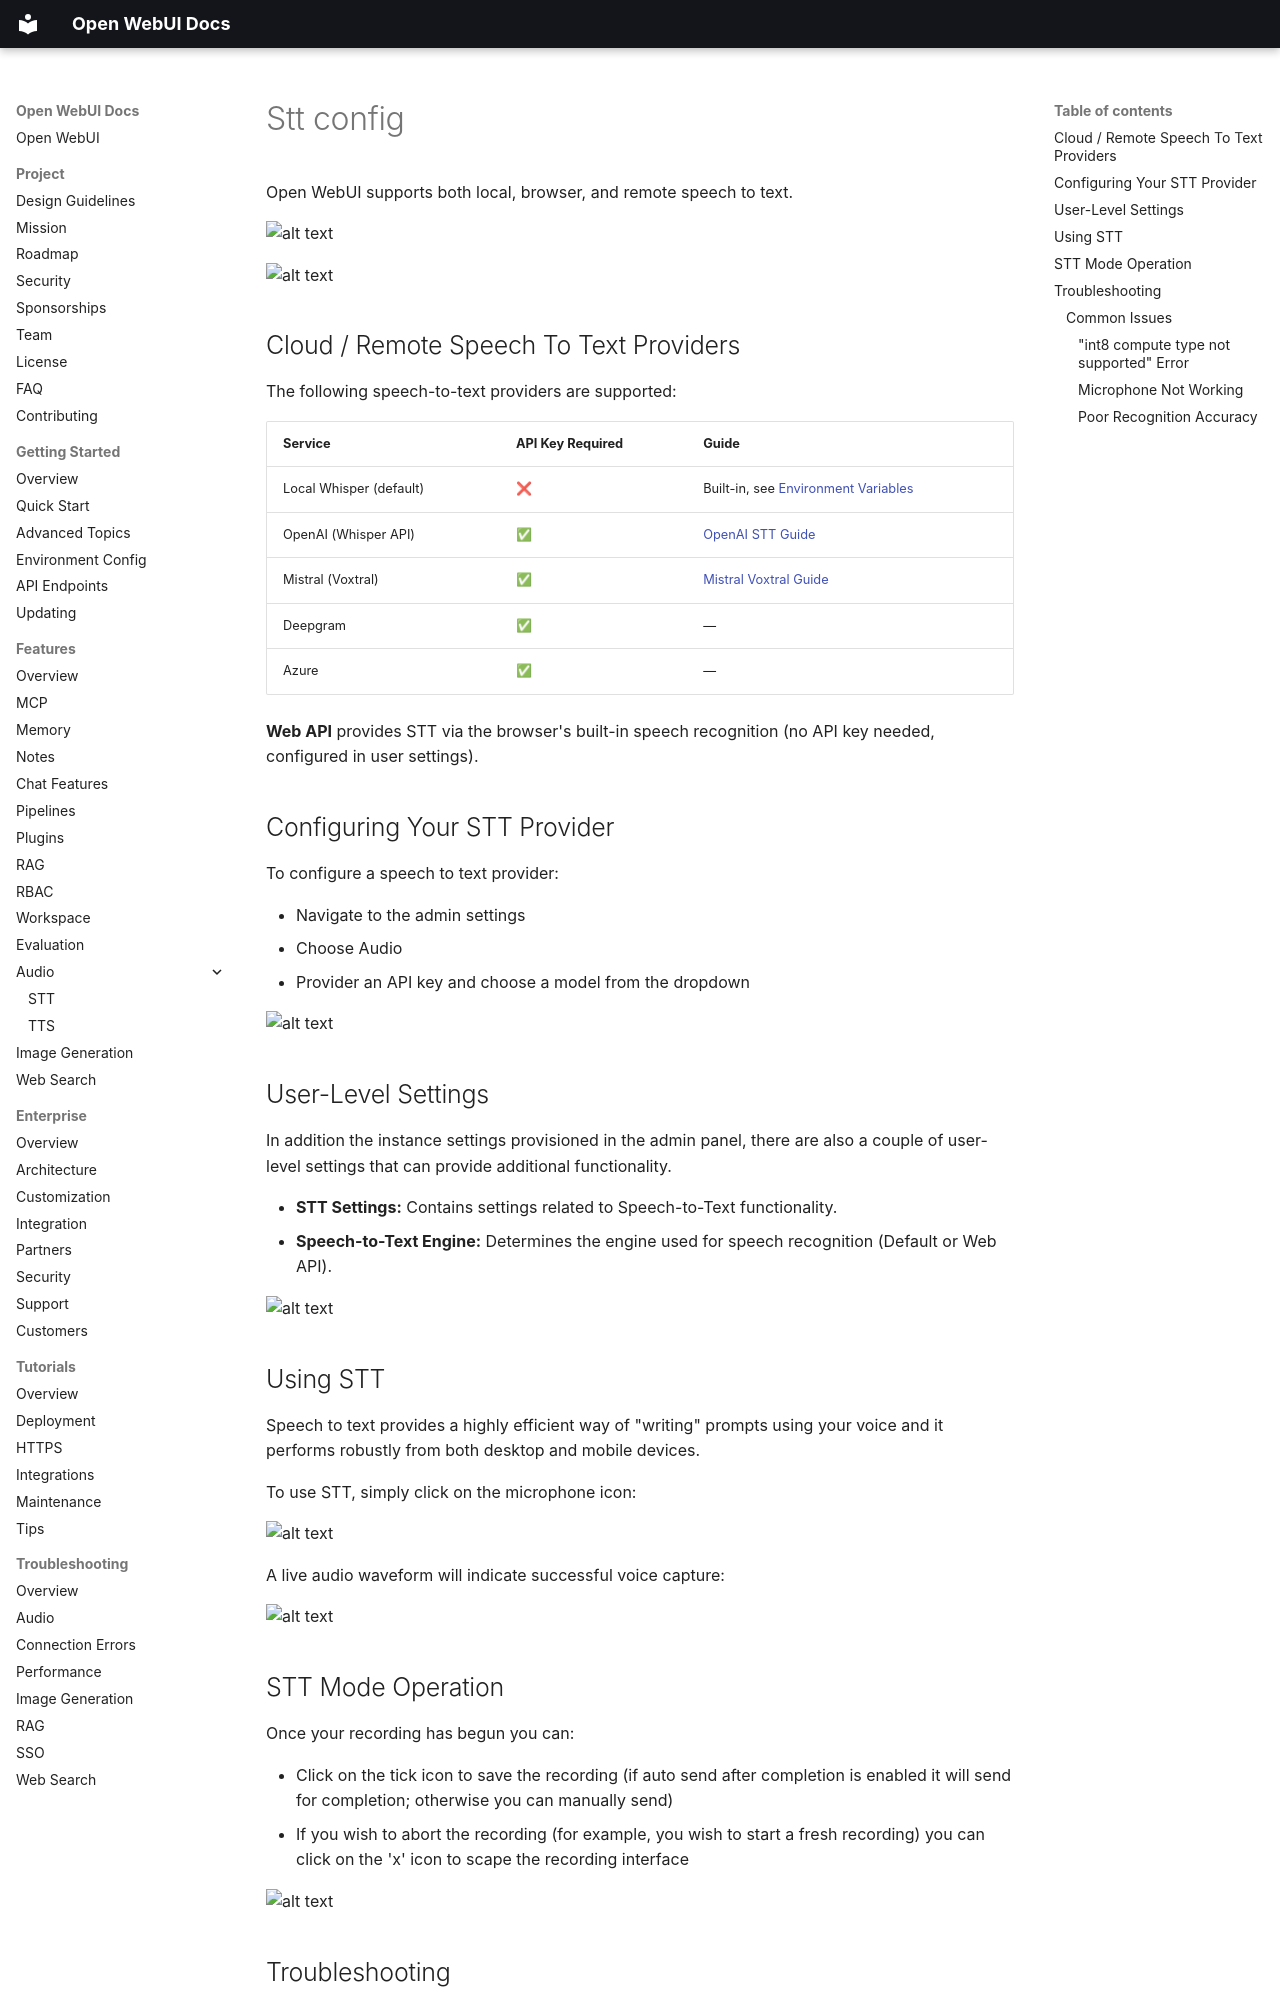

repository: AlexeyGrishin01/openwebui-docs · page: features/audio/speech-to-text/stt-config/index.html · generator: mkdocs

Open WebUI supports both local, browser, and remote speech to text.

<img src="assets/images/image.png" alt="alt text">

<img src="assets/images/stt-providers.png" alt="alt text">

## Cloud / Remote Speech To Text Providers

The following speech-to-text providers are supported:

| Service | API Key Required | Guide |
|---------|------------------|-------|
| Local Whisper (default) | ❌ | Built-in, see [Environment Variables](features/audio/speech-to-text/env-variables.md) |
| OpenAI (Whisper API) | ✅ | [OpenAI STT Guide](features/audio/speech-to-text/openai-stt-integration.md) |
| Mistral (Voxtral) | ✅ | [Mistral Voxtral Guide](features/audio/speech-to-text/mistral-voxtral-integration.md) |
| Deepgram | ✅ | — |
| Azure | ✅ | — |

**Web API** provides STT via the browser's built-in speech recognition (no API key needed, configured in user settings).

## Configuring Your STT Provider

To configure a speech to text provider:

- Navigate to the admin settings
- Choose Audio
- Provider an API key and choose a model from the dropdown

<img src="assets/images/stt-config.png" alt="alt text">

## User-Level Settings

In addition the instance settings provisioned in the admin panel, there are also a couple of user-level settings that can provide additional functionality.

- **STT Settings:** Contains settings related to Speech-to-Text functionality.
- **Speech-to-Text Engine:** Determines the engine used for speech recognition (Default or Web API).

<img src="assets/images/user-settings.png" alt="alt text">

## Using STT

Speech to text provides a highly efficient way of "writing" prompts using your voice and it performs robustly from both desktop and mobile devices.

To use STT, simply click on the microphone icon:

<img src="assets/images/stt-operation.png" alt="alt text">

A live audio waveform will indicate successful voice capture:

<img src="assets/images/stt-in-progress.png" alt="alt text">

## STT Mode Operation

Once your recording has begun you can:

- Click on the tick icon to save the recording (if auto send after completion is enabled it will send for completion; otherwise you can manually send)
- If you wish to abort the recording (for example, you wish to start a fresh recording) you can click on the 'x' icon to scape the recording interface

<img src="assets/images/endstt.png" alt="alt text">

## Troubleshooting

### Common Issues
